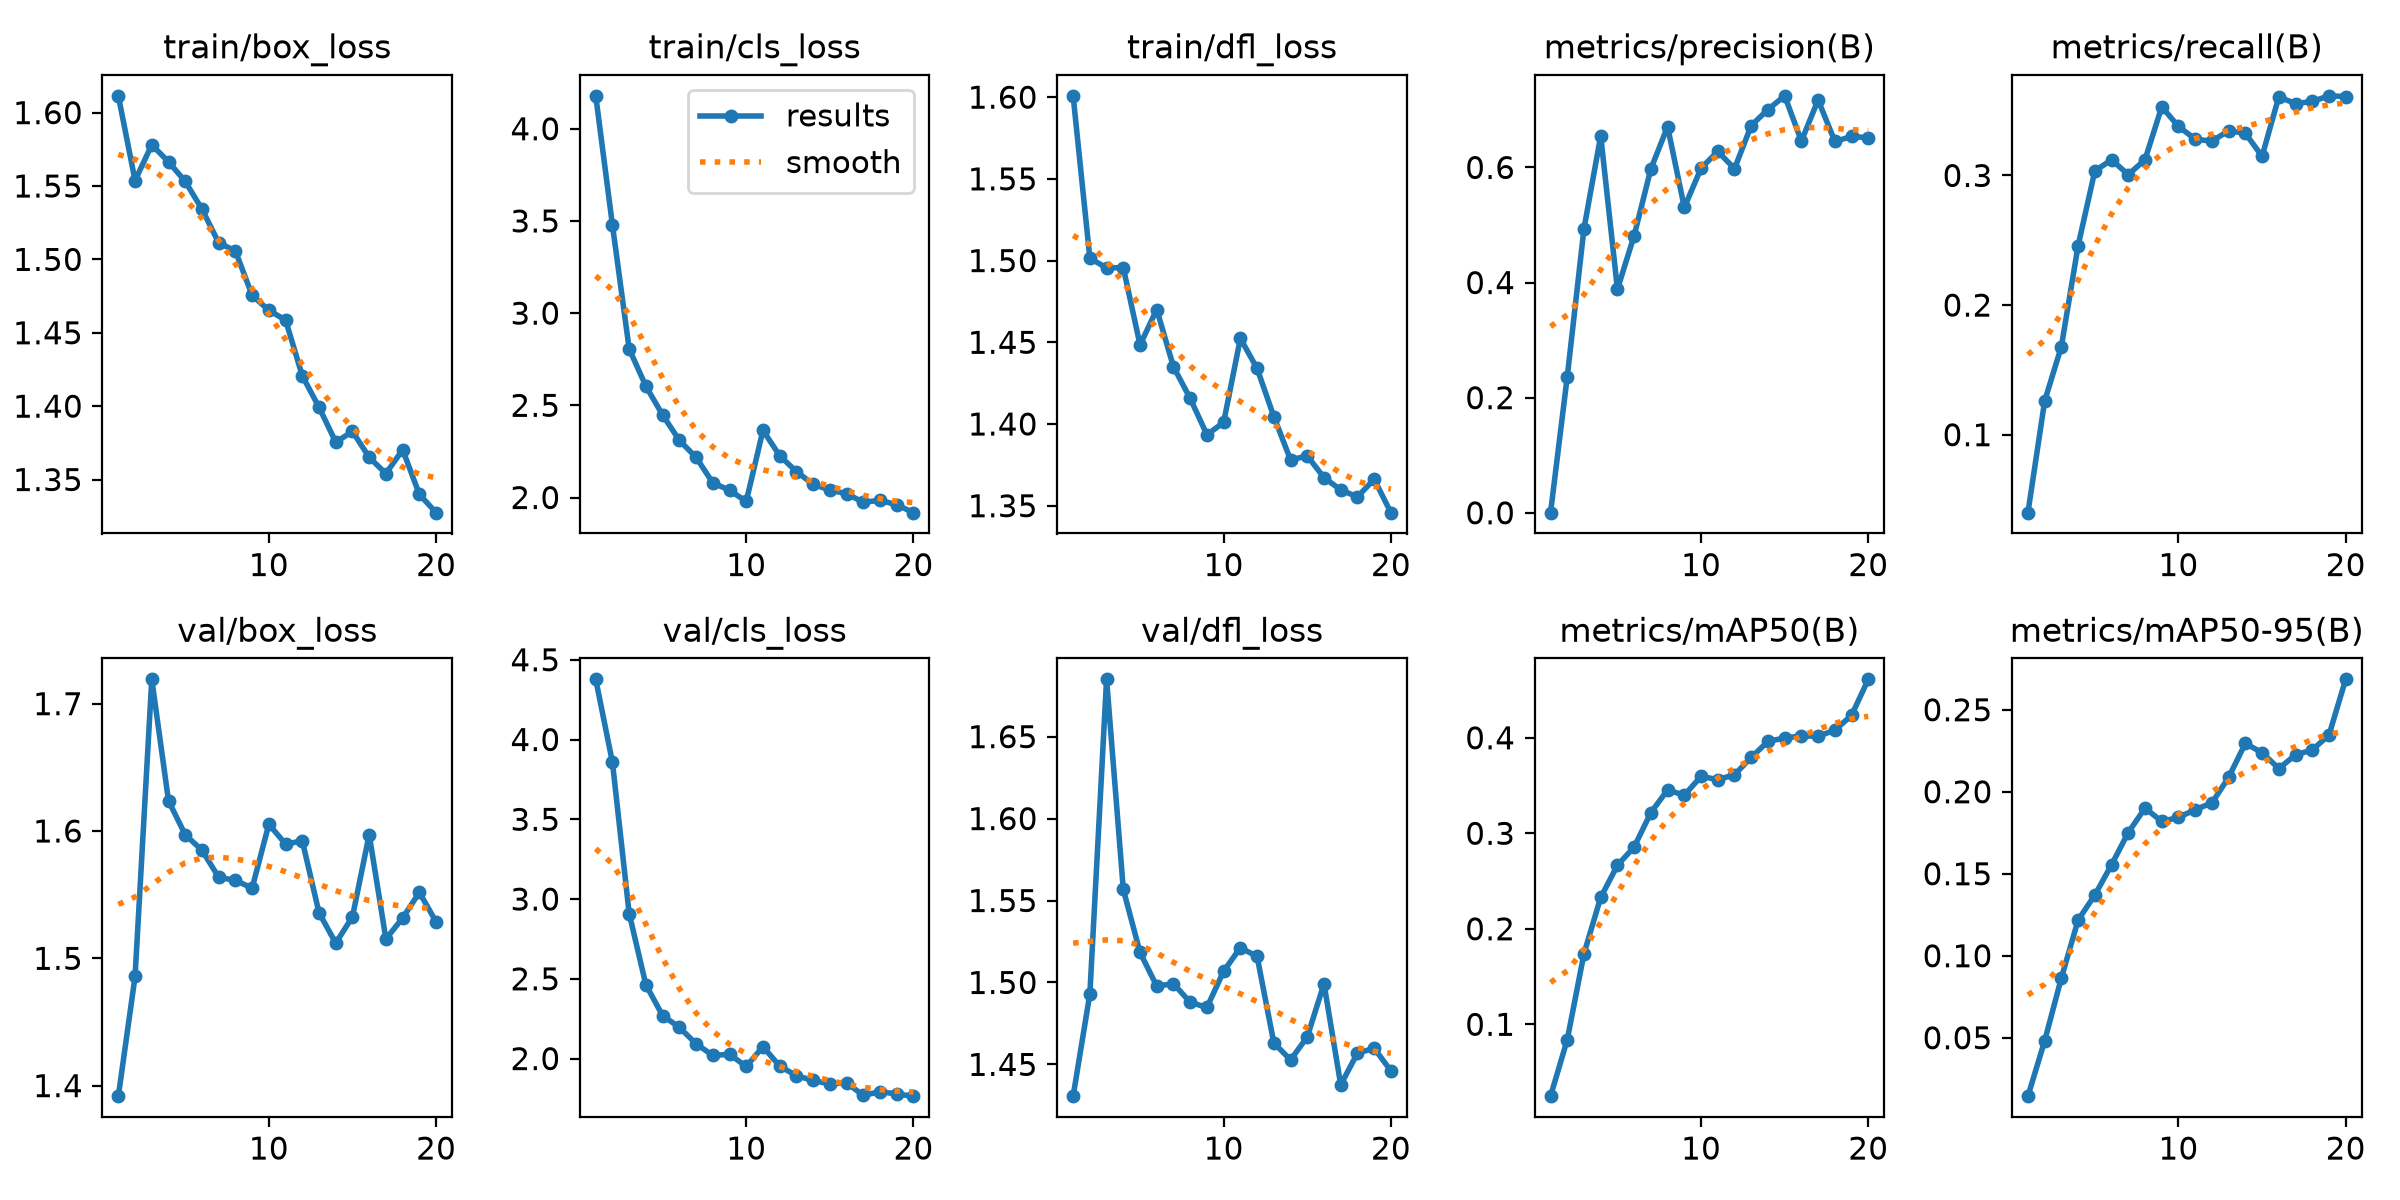

The table this chart was drawn from, first rows:
epoch, time, train/box_loss, train/cls_loss, train/dfl_loss, metrics/precision(B), metrics/recall(B), metrics/mAP50(B), metrics/mAP50-95(B), val/box_loss, val/cls_loss, val/dfl_loss, lr/pg0, lr/pg1, lr/pg2
1, 145.3, 1.611, 4.178, 1.601, 0.00019, 0.03987, 0.02476, 0.01437, 1.392, 4.377, 1.431, 0.0001115, 0.0001115, 0.0001115
2, 337.8, 1.554, 3.477, 1.501, 0.2363, 0.126, 0.08389, 0.04809, 1.486, 3.856, 1.493, 0.0002153, 0.0002153, 0.0002153
3, 503.4, 1.578, 2.806, 1.496, 0.4937, 0.168, 0.174, 0.08645, 1.719, 2.909, 1.685, 0.0003077, 0.0003077, 0.0003077
4, 665.7, 1.566, 2.603, 1.496, 0.6548, 0.2458, 0.2329, 0.1217, 1.624, 2.462, 1.557, 0.0002938, 0.0002938, 0.0002938
5, 827.9, 1.553, 2.447, 1.448, 0.3883, 0.3034, 0.2665, 0.137, 1.597, 2.269, 1.518, 0.0002767, 0.0002767, 0.0002767
6, 992.6, 1.534, 2.31, 1.47, 0.4817, 0.3121, 0.2856, 0.1555, 1.585, 2.196, 1.498, 0.0002596, 0.0002596, 0.0002596
7, 1156, 1.511, 2.218, 1.435, 0.5976, 0.3006, 0.3217, 0.1751, 1.564, 2.093, 1.499, 0.0002425, 0.0002425, 0.0002425
8, 1319, 1.506, 2.08, 1.416, 0.6709, 0.3121, 0.3454, 0.19, 1.561, 2.02, 1.488, 0.0002255, 0.0002255, 0.0002255
9, 1486, 1.476, 2.039, 1.393, 0.5304, 0.3529, 0.3399, 0.182, 1.555, 2.027, 1.485, 0.0002084, 0.0002084, 0.0002084
10, 1650, 1.465, 1.979, 1.401, 0.5986, 0.3379, 0.3596, 0.1843, 1.605, 1.95, 1.507, 0.0001913, 0.0001913, 0.0001913
11, 1808, 1.459, 2.364, 1.452, 0.628, 0.328, 0.3562, 0.1891, 1.59, 2.075, 1.521, 0.0001742, 0.0001742, 0.0001742
12, 1969, 1.421, 2.227, 1.434, 0.5978, 0.3264, 0.3613, 0.1931, 1.592, 1.953, 1.516, 0.0001571, 0.0001571, 0.0001571
13, 2130, 1.399, 2.141, 1.405, 0.6728, 0.3345, 0.3794, 0.2088, 1.536, 1.892, 1.463, 0.0001401, 0.0001401, 0.0001401
14, 2289, 1.375, 2.072, 1.378, 0.7006, 0.3326, 0.3962, 0.2295, 1.512, 1.863, 1.453, 0.000123, 0.000123, 0.000123
15, 2452, 1.383, 2.041, 1.38, 0.7244, 0.3148, 0.3998, 0.2238, 1.533, 1.841, 1.467, 0.0001059, 0.0001059, 0.0001059
16, 2660, 1.365, 2.021, 1.367, 0.6459, 0.3606, 0.4019, 0.2142, 1.597, 1.848, 1.499, 8.88375e-05, 8.88375e-05, 8.88375e-05
17, 2860, 1.354, 1.974, 1.36, 0.7173, 0.3554, 0.4017, 0.2225, 1.515, 1.769, 1.438, 7.176e-05, 7.176e-05, 7.176e-05
18, 3018, 1.37, 1.985, 1.355, 0.6451, 0.3571, 0.4079, 0.2255, 1.532, 1.793, 1.457, 5.46825e-05, 5.46825e-05, 5.46825e-05
19, 3179, 1.34, 1.961, 1.366, 0.6538, 0.3614, 0.4235, 0.2345, 1.552, 1.778, 1.46, 3.7605e-05, 3.7605e-05, 3.7605e-05
20, 3336, 1.327, 1.918, 1.346, 0.6516, 0.3609, 0.4612, 0.2686, 1.529, 1.764, 1.446, 2.05275e-05, 2.05275e-05, 2.05275e-05
